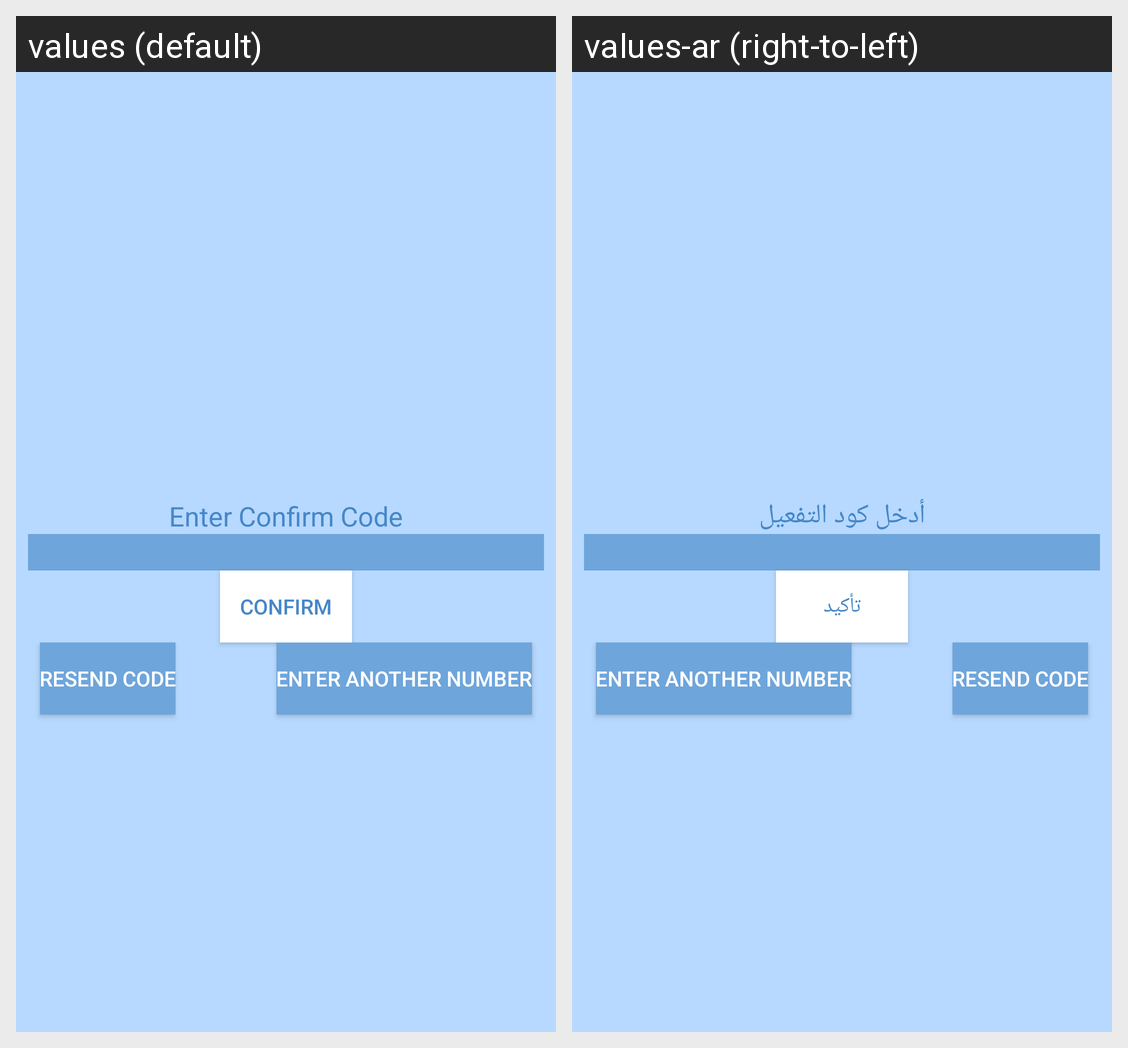

Locale-by-locale string values for the Android screen shown in this grid:
Android screen res/layout/activity_confirm_code.xml rendered under 2 locales, left to right: values (default), values-ar (right-to-left). Device: Nexus 5 (rendered at 1080×1920; each locale shown at half size, 540×960, under a caption strip naming it); theme AppTheme.
Strings drawn on this screen, with the default value and each locale's value (text and hints the layout hard-codes, and strings that could not be matched under every locale, appear in the picture but are not listed):

enterConfirmCode
  values: Enter Confirm Code
  values-ar: أدخل كود التفعيل

enterAnotherNumber
  values: Enter Another Number
  values-ar: Enter Another Number  [not translated; the default value is used]

resendCode
  values: Resend Code
  values-ar: Resend Code  [not translated; the default value is used]

confirm
  values: Confirm
  values-ar: تأكيد
